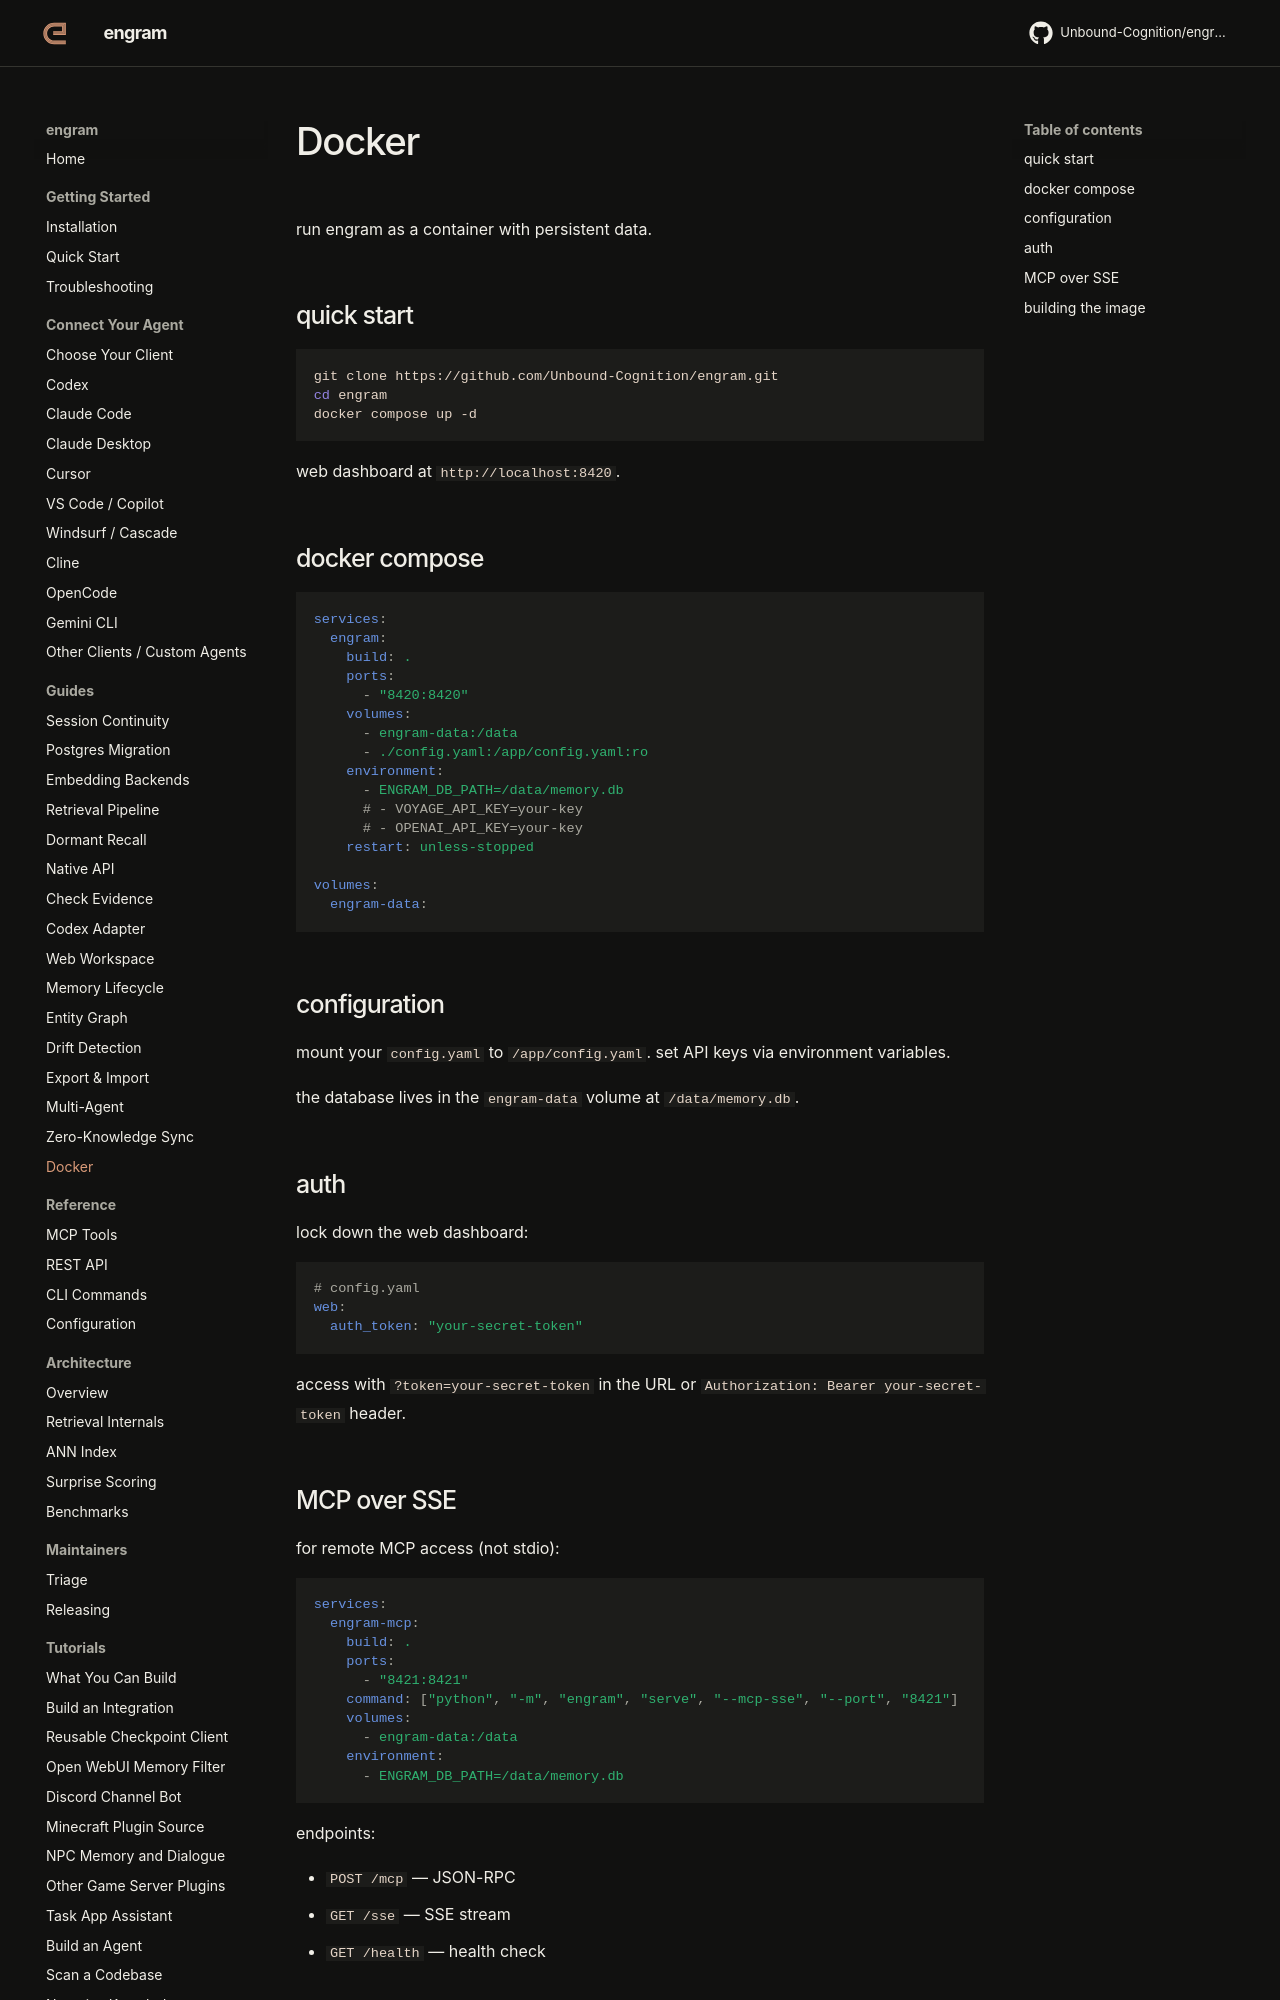

repository: Unbound-Cognition/engram · page: guides/docker/index.html · generator: mkdocs

# Docker

run engram as a container with persistent data.

## quick start

```bash
git clone https://github.com/Unbound-Cognition/engram.git
cd engram
docker compose up -d
```

web dashboard at `http://localhost:8420`.

## docker compose

```yaml
services:
  engram:
    build: .
    ports:
      - "8420:8420"
    volumes:
      - engram-data:/data
      - ./config.yaml:/app/config.yaml:ro
    environment:
      - ENGRAM_DB_PATH=/data/memory.db
      # - VOYAGE_API_KEY=your-key
      # - OPENAI_API_KEY=your-key
    restart: unless-stopped

volumes:
  engram-data:
```

## configuration

mount your `config.yaml` to `/app/config.yaml`. set API keys via environment variables.

the database lives in the `engram-data` volume at `/data/memory.db`.

## auth

lock down the web dashboard:

```yaml
# config.yaml
web:
  auth_token: "your-secret-token"
```

access with `?token=your-secret-token` in the URL or `Authorization: Bearer your-secret-token` header.

## MCP over SSE

for remote MCP access (not stdio):

```yaml
services:
  engram-mcp:
    build: .
    ports:
      - "8421:8421"
    command: ["python", "-m", "engram", "serve", "--mcp-sse", "--port", "8421"]
    volumes:
      - engram-data:/data
    environment:
      - ENGRAM_DB_PATH=/data/memory.db
```

endpoints:

- `POST /mcp` — JSON-RPC
- `GET /sse` — SSE stream
- `GET /health` — health check
